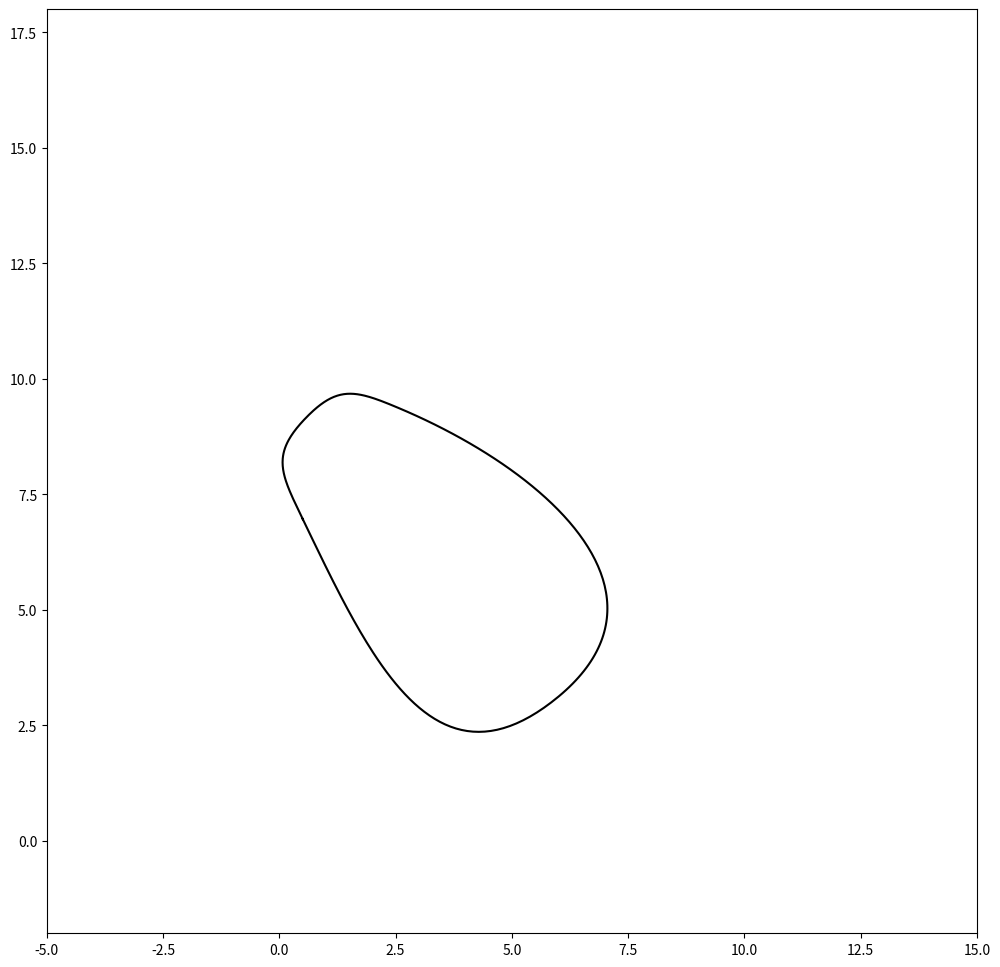

Here is the Python script that generated this plot:
import numpy as np
from scipy.special import binom
import matplotlib.pyplot as plt
import os


bernstein = lambda n, k, t: binom(n, k) * t ** k * (1.0 - t) ** (n - k)


def bezier(points, num=200):
    N = len(points)
    t = np.linspace(0, 1, num=num)
    curve = np.zeros((num, 2))
    for i in range(N):
        curve += np.outer(bernstein(N - 1, i, t), points[i])
    return curve


class Segment:
    def __init__(self, p1, p2, angle1, angle2, **kw):
        self.p1 = p1
        self.p2 = p2
        self.angle1 = angle1
        self.angle2 = angle2
        self.numpoints = kw.get("numpoints", 100)
        r = kw.get("r", 0.3)
        d = np.sqrt(np.sum((self.p2 - self.p1) ** 2))
        self.r = r * d
        self.p = np.zeros((4, 2))
        self.p[0, :] = self.p1[:]
        self.p[3, :] = self.p2[:]
        self.calc_intermediate_points(self.r)

    def calc_intermediate_points(self, r):
        self.p[1, :] = self.p1 + np.array(
            [self.r * np.cos(self.angle1), self.r * np.sin(self.angle1)]
        )
        self.p[2, :] = self.p2 + np.array(
            [self.r * np.cos(self.angle2 + np.pi), self.r * np.sin(self.angle2 + np.pi)]
        )
        self.curve = bezier(self.p, self.numpoints)


def get_curve(points, **kw):
    segments = []
    for i in range(len(points) - 1):
        seg = Segment(
            points[i, :2], points[i + 1, :2], points[i, 2], points[i + 1, 2], **kw
        )
        segments.append(seg)
    curve = np.concatenate([s.curve for s in segments])
    return segments, curve


def ccw_sort(p):
    d = p - np.mean(p, axis=0)
    s = np.arctan2(d[:, 0], d[:, 1])
    return p[np.argsort(s), :]


def get_bezier_curve(a, rad=0.2, edgy=0):
    """given an array of points *a*, create a curve through
    those points.
    *rad* is a number between 0 and 1 to steer the distance of
          control points.
    *edgy* is a parameter which controls how "edgy" the curve is,
           edgy=0 is smoothest."""
    p = np.arctan(edgy) / np.pi + 0.5
    a = ccw_sort(a)
    a = np.append(a, np.atleast_2d(a[0, :]), axis=0)
    d = np.diff(a, axis=0)
    ang = np.arctan2(d[:, 1], d[:, 0])
    f = lambda ang: (ang >= 0) * ang + (ang < 0) * (ang + 2 * np.pi)
    ang = f(ang)
    ang1 = ang
    ang2 = np.roll(ang, 1)
    ang = p * ang1 + (1 - p) * ang2 + (np.abs(ang2 - ang1) > np.pi) * np.pi
    ang = np.append(ang, [ang[0]])
    a = np.append(a, np.atleast_2d(ang).T, axis=1)
    s, c = get_curve(a, r=rad, method="var")
    x, y = c.T
    return x, y, s


def get_random_points(seeder, n=5, scale=2, mindst=None, rec=0):
    if seeder > 0:
        np.random.seed(seeder)
    else:
        pass
    """create n random points in the unit square, which are *mindst*
    apart, then scale them."""
    mindst = mindst or 0.7 / n
    a = np.random.rand(n, 2)
    d = np.sqrt(np.sum(np.diff(ccw_sort(a), axis=0), axis=1) ** 2)
    if np.all(d >= mindst) or rec >= 200:
        return a * scale
    else:
        return get_random_points(seeder, n=n, scale=scale, mindst=mindst, rec=rec + 1)


def bezier_plot(fill=True, rad=0.5, edgy=0.05):
    c = [0, 1]
    a = get_random_points(seeder=0, n=4, scale=10) + c
    x, y, _ = get_bezier_curve(a, rad=rad, edgy=edgy)
    fig = plt.figure(figsize=(12, 12))
    if fill:
        fig = plt.figure(figsize=(12, 12))
        plt.fill(x, y, "k")
        # plt.plot(x, y, "k")
        plt.axis("off")
        fig.savefig(os.path.join(os.getcwd(), "Bezier-fill"), bbox_inches="tight")
        plt.clf()

    plt.plot(x, y, "k")
    plt.xlim((-5, 15))
    plt.ylim((-2, 18))
    # plt.axis("off")
    fig.savefig(os.path.join(os.getcwd(), f"Bezier"), bbox_inches="tight")

if __name__ == "__main__":
    bezier_plot()